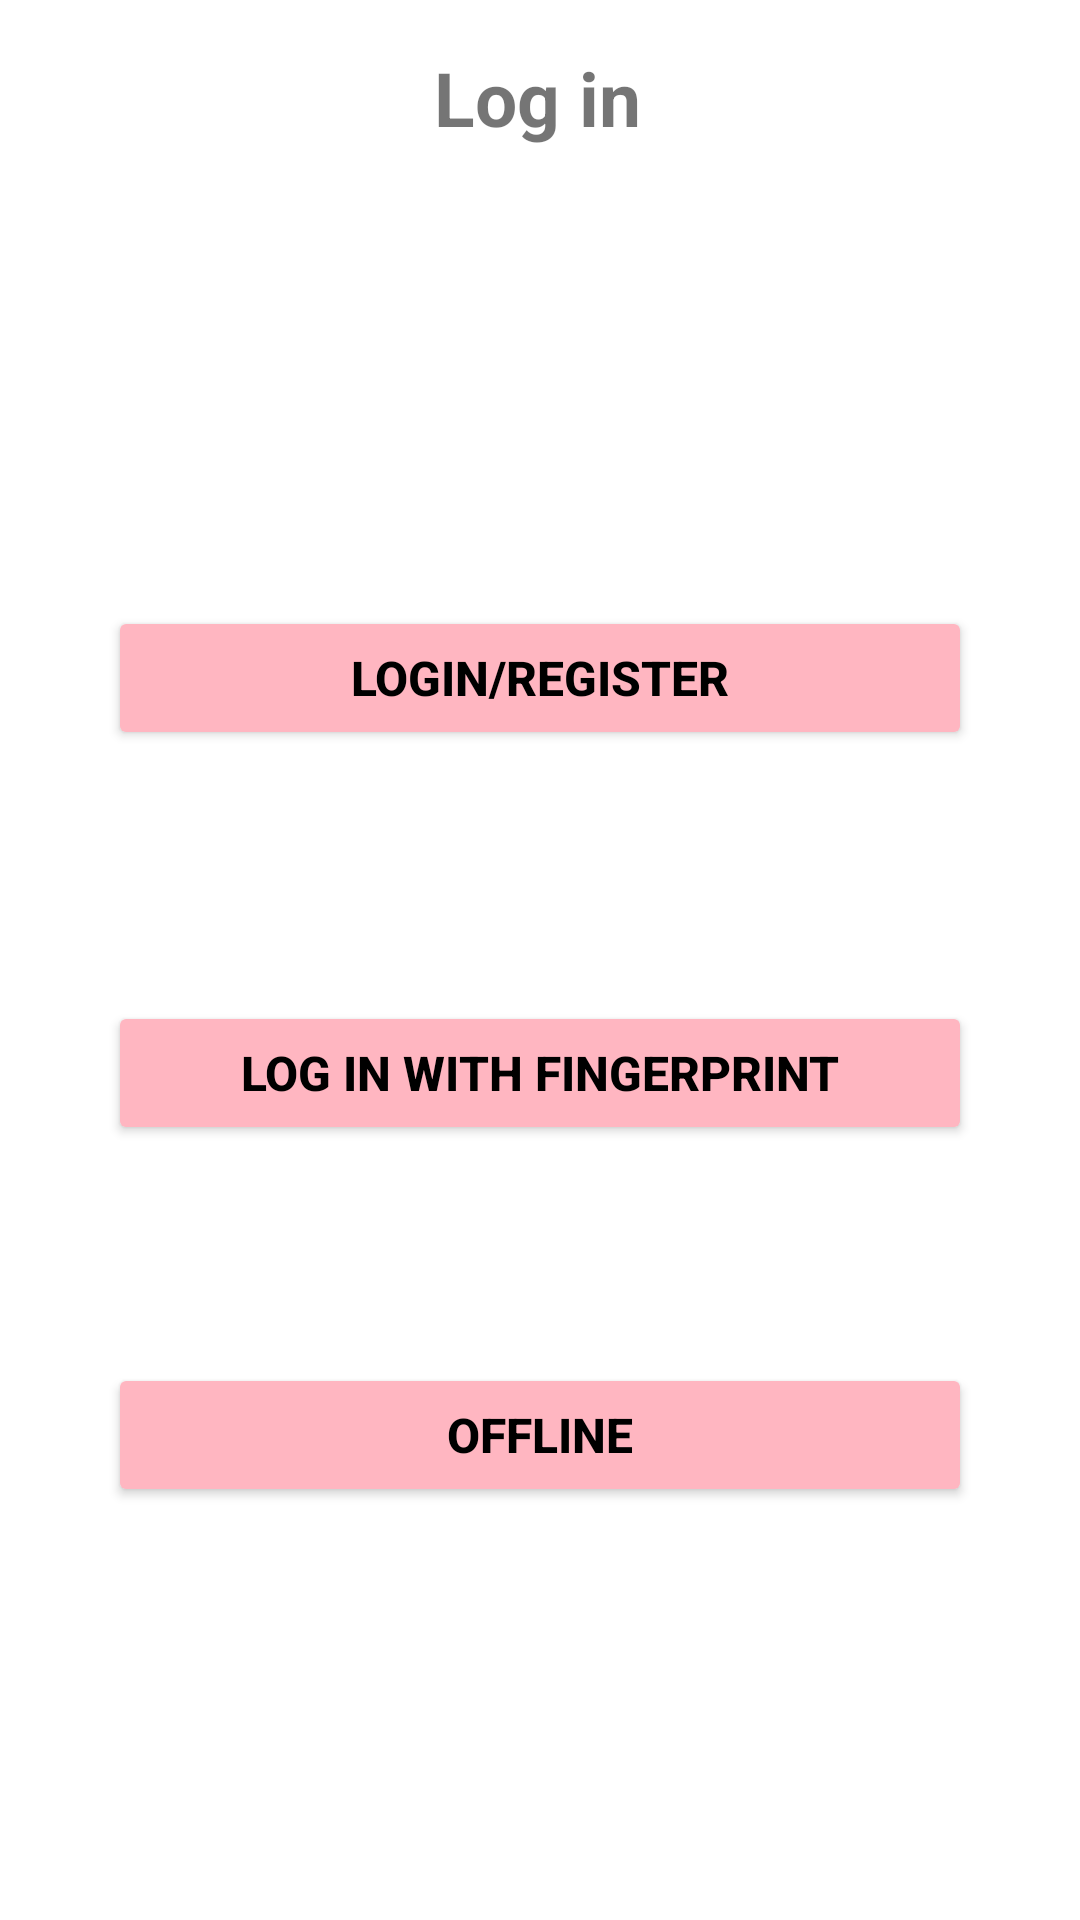

Layout XML and referenced resources for this Android screen:
<!-- AndroidManifest.xml: application theme Theme.WorldRecipes -->
<!-- res/layout/login_tab_fragment.xml -->
<?xml version="1.0" encoding="utf-8"?>
<androidx.constraintlayout.widget.ConstraintLayout xmlns:android="http://schemas.android.com/apk/res/android"
    xmlns:tools="http://schemas.android.com/tools"
    android:id="@+id/main_layout"
    android:layout_width="match_parent"
    android:layout_height="match_parent"
    xmlns:app="http://schemas.android.com/apk/res-auto"
   >


    <Button
        android:id="@+id/connexion"
        android:layout_width="0dp"
        android:layout_height="wrap_content"
        android:backgroundTint="@color/pink"
        android:text="@string/Connexioninscription"
        android:textColor="@color/black"
        android:textSize="16sp"
        android:textStyle="bold"
        app:layout_constraintBottom_toBottomOf="parent"
        app:layout_constraintEnd_toEndOf="parent"
        app:layout_constraintStart_toStartOf="parent"
        app:layout_constraintTop_toTopOf="parent"
        app:layout_constraintVertical_bias="0.341"
        app:layout_constraintWidth_percent=".8" />

    <Button
        android:id="@+id/empreinteConn"
        android:layout_width="0dp"
        android:layout_height="wrap_content"
        android:backgroundTint="@color/pink"
        android:text="@string/empreinte"
        android:textColor="@color/black"
        android:textSize="16sp"
        android:textStyle="bold"
        app:layout_constraintBottom_toBottomOf="parent"
        app:layout_constraintEnd_toEndOf="parent"
        app:layout_constraintStart_toStartOf="parent"
        app:layout_constraintTop_toBottomOf="@+id/connexion"
        app:layout_constraintVertical_bias="0.245"
        app:layout_constraintWidth_percent=".8" />

    <TextView
        android:id="@+id/titre_connexion"
        android:layout_width="wrap_content"
        android:layout_height="wrap_content"
        android:text="@string/connect"
        android:textSize="25sp"
        android:textStyle="bold"
        app:layout_constraintBottom_toTopOf="@+id/connexion"
        app:layout_constraintEnd_toEndOf="parent"
        app:layout_constraintHorizontal_bias="0.497"
        app:layout_constraintStart_toStartOf="parent"
        app:layout_constraintTop_toTopOf="parent"
        app:layout_constraintVertical_bias="0.093" />

    <TextView
        android:id="@+id/info"
        android:layout_width="wrap_content"
        android:layout_height="wrap_content"
        android:text="@string/fingerp"
        android:textColor="@color/white"
        android:textSize="15sp"
        app:layout_constraintBottom_toTopOf="@+id/hors_connexion"
        app:layout_constraintEnd_toEndOf="parent" />

    <Button
        android:id="@+id/hors_connexion"
        android:layout_width="0dp"
        android:layout_height="wrap_content"
        android:backgroundTint="@color/pink"
        android:text="@string/horsconnexion"
        android:textColor="@color/black"
        android:textSize="16sp"
        android:textStyle="bold"
        app:layout_constraintBottom_toBottomOf="parent"
        app:layout_constraintEnd_toEndOf="parent"
        app:layout_constraintStart_toStartOf="parent"
        app:layout_constraintTop_toBottomOf="@+id/empreinteConn"
        app:layout_constraintVertical_bias="0.345"
        app:layout_constraintWidth_percent=".8" />


</androidx.constraintlayout.widget.ConstraintLayout>
<!-- resources referenced by this layout -->
<resources>
  <color name="black">#FF000000</color>
  <color name="pink">#FFB6C1</color>
  <color name="white">#FFFFFFFF</color>
  <string name="Connexioninscription">Login/Register</string>
  <string name="connect">Log in</string>
  <string name="empreinte">Log in with fingerprint</string>
  <string name="fingerp">use your fingerPrint to login</string>
  <string name="horsconnexion">Offline</string>
  <style name="Theme.WorldRecipes" parent="Theme.MaterialComponents.DayNight.DarkActionBar">
          
          <item name="colorPrimary">@color/purple_500</item>
          <item name="colorPrimaryVariant">@color/purple_700</item>
          <item name="colorOnPrimary">@color/white</item>
          
          <item name="colorSecondary">@color/teal_200</item>
          <item name="colorSecondaryVariant">@color/teal_700</item>
          <item name="colorOnSecondary">@color/black</item>
          
          <item name="android:statusBarColor">?attr/colorPrimaryVariant</item>
          
      </style>
  <color name="purple_500">#FF6200EE</color>
  <color name="purple_700">#FF3700B3</color>
  <color name="teal_200">#FF03DAC5</color>
  <color name="teal_700">#FF018786</color>
</resources>
